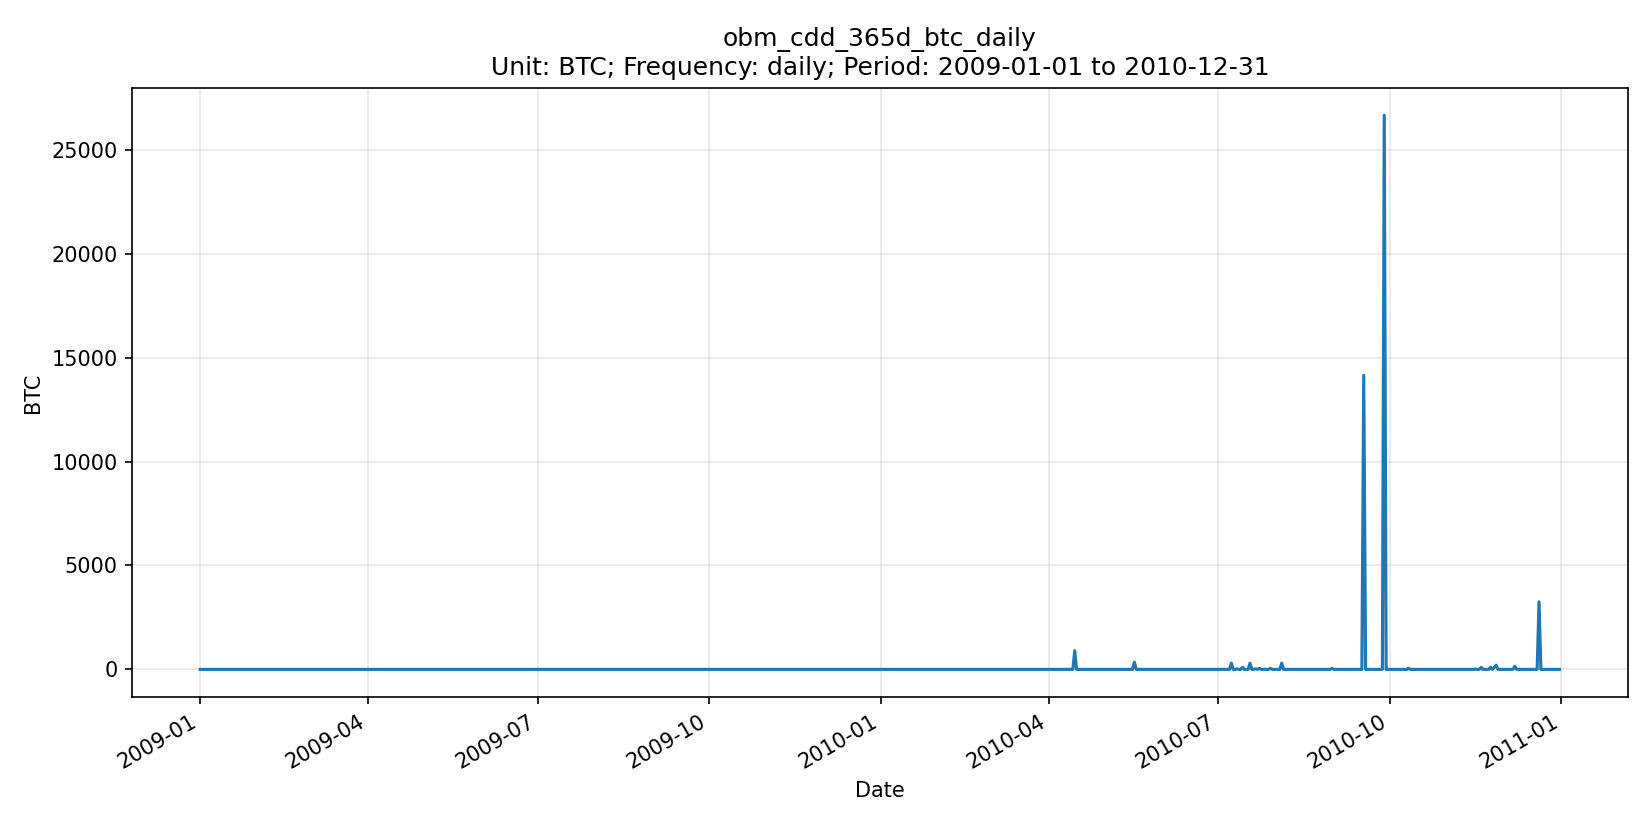

The file beside this chart, header and first rows:
date, series_id, value, unit, frequency, release_version
2009-01-01, obm_cdd_365d_btc_daily, 0.00000000, BTC, daily, OBM v0.1.0
2009-01-02, obm_cdd_365d_btc_daily, 0.00000000, BTC, daily, OBM v0.1.0
2009-01-03, obm_cdd_365d_btc_daily, 0.00000000, BTC, daily, OBM v0.1.0
2009-01-04, obm_cdd_365d_btc_daily, 0.00000000, BTC, daily, OBM v0.1.0
2009-01-05, obm_cdd_365d_btc_daily, 0.00000000, BTC, daily, OBM v0.1.0
2009-01-06, obm_cdd_365d_btc_daily, 0.00000000, BTC, daily, OBM v0.1.0
2009-01-07, obm_cdd_365d_btc_daily, 0.00000000, BTC, daily, OBM v0.1.0
2009-01-08, obm_cdd_365d_btc_daily, 0.00000000, BTC, daily, OBM v0.1.0
2009-01-09, obm_cdd_365d_btc_daily, 0.00000000, BTC, daily, OBM v0.1.0
2009-01-10, obm_cdd_365d_btc_daily, 0.00000000, BTC, daily, OBM v0.1.0
2009-01-11, obm_cdd_365d_btc_daily, 0.00000000, BTC, daily, OBM v0.1.0
2009-01-12, obm_cdd_365d_btc_daily, 0.00000000, BTC, daily, OBM v0.1.0
2009-01-13, obm_cdd_365d_btc_daily, 0.00000000, BTC, daily, OBM v0.1.0
2009-01-14, obm_cdd_365d_btc_daily, 0.00000000, BTC, daily, OBM v0.1.0
2009-01-15, obm_cdd_365d_btc_daily, 0.00000000, BTC, daily, OBM v0.1.0
2009-01-16, obm_cdd_365d_btc_daily, 0.00000000, BTC, daily, OBM v0.1.0
2009-01-17, obm_cdd_365d_btc_daily, 0.00000000, BTC, daily, OBM v0.1.0
2009-01-18, obm_cdd_365d_btc_daily, 0.00000000, BTC, daily, OBM v0.1.0
2009-01-19, obm_cdd_365d_btc_daily, 0.00000000, BTC, daily, OBM v0.1.0
2009-01-20, obm_cdd_365d_btc_daily, 0.00000000, BTC, daily, OBM v0.1.0
2009-01-21, obm_cdd_365d_btc_daily, 0.00000000, BTC, daily, OBM v0.1.0
2009-01-22, obm_cdd_365d_btc_daily, 0.00000000, BTC, daily, OBM v0.1.0
2009-01-23, obm_cdd_365d_btc_daily, 0.00000000, BTC, daily, OBM v0.1.0
2009-01-24, obm_cdd_365d_btc_daily, 0.00000000, BTC, daily, OBM v0.1.0
2009-01-25, obm_cdd_365d_btc_daily, 0.00000000, BTC, daily, OBM v0.1.0
2009-01-26, obm_cdd_365d_btc_daily, 0.00000000, BTC, daily, OBM v0.1.0
2009-01-27, obm_cdd_365d_btc_daily, 0.00000000, BTC, daily, OBM v0.1.0
2009-01-28, obm_cdd_365d_btc_daily, 0.00000000, BTC, daily, OBM v0.1.0
2009-01-29, obm_cdd_365d_btc_daily, 0.00000000, BTC, daily, OBM v0.1.0
2009-01-30, obm_cdd_365d_btc_daily, 0.00000000, BTC, daily, OBM v0.1.0
2009-01-31, obm_cdd_365d_btc_daily, 0.00000000, BTC, daily, OBM v0.1.0
2009-02-01, obm_cdd_365d_btc_daily, 0.00000000, BTC, daily, OBM v0.1.0
2009-02-02, obm_cdd_365d_btc_daily, 0.00000000, BTC, daily, OBM v0.1.0
2009-02-03, obm_cdd_365d_btc_daily, 0.00000000, BTC, daily, OBM v0.1.0
2009-02-04, obm_cdd_365d_btc_daily, 0.00000000, BTC, daily, OBM v0.1.0
2009-02-05, obm_cdd_365d_btc_daily, 0.00000000, BTC, daily, OBM v0.1.0
2009-02-06, obm_cdd_365d_btc_daily, 0.00000000, BTC, daily, OBM v0.1.0
2009-02-07, obm_cdd_365d_btc_daily, 0.00000000, BTC, daily, OBM v0.1.0
2009-02-08, obm_cdd_365d_btc_daily, 0.00000000, BTC, daily, OBM v0.1.0
2009-02-09, obm_cdd_365d_btc_daily, 0.00000000, BTC, daily, OBM v0.1.0
2009-02-10, obm_cdd_365d_btc_daily, 0.00000000, BTC, daily, OBM v0.1.0
2009-02-11, obm_cdd_365d_btc_daily, 0.00000000, BTC, daily, OBM v0.1.0
2009-02-12, obm_cdd_365d_btc_daily, 0.00000000, BTC, daily, OBM v0.1.0
2009-02-13, obm_cdd_365d_btc_daily, 0.00000000, BTC, daily, OBM v0.1.0
2009-02-14, obm_cdd_365d_btc_daily, 0.00000000, BTC, daily, OBM v0.1.0
2009-02-15, obm_cdd_365d_btc_daily, 0.00000000, BTC, daily, OBM v0.1.0
2009-02-16, obm_cdd_365d_btc_daily, 0.00000000, BTC, daily, OBM v0.1.0
2009-02-17, obm_cdd_365d_btc_daily, 0.00000000, BTC, daily, OBM v0.1.0
2009-02-18, obm_cdd_365d_btc_daily, 0.00000000, BTC, daily, OBM v0.1.0
2009-02-19, obm_cdd_365d_btc_daily, 0.00000000, BTC, daily, OBM v0.1.0
2009-02-20, obm_cdd_365d_btc_daily, 0.00000000, BTC, daily, OBM v0.1.0
2009-02-21, obm_cdd_365d_btc_daily, 0.00000000, BTC, daily, OBM v0.1.0
2009-02-22, obm_cdd_365d_btc_daily, 0.00000000, BTC, daily, OBM v0.1.0
2009-02-23, obm_cdd_365d_btc_daily, 0.00000000, BTC, daily, OBM v0.1.0
2009-02-24, obm_cdd_365d_btc_daily, 0.00000000, BTC, daily, OBM v0.1.0
2009-02-25, obm_cdd_365d_btc_daily, 0.00000000, BTC, daily, OBM v0.1.0
2009-02-26, obm_cdd_365d_btc_daily, 0.00000000, BTC, daily, OBM v0.1.0
2009-02-27, obm_cdd_365d_btc_daily, 0.00000000, BTC, daily, OBM v0.1.0
2009-02-28, obm_cdd_365d_btc_daily, 0.00000000, BTC, daily, OBM v0.1.0
2009-03-01, obm_cdd_365d_btc_daily, 0.00000000, BTC, daily, OBM v0.1.0
... 670 more rows
